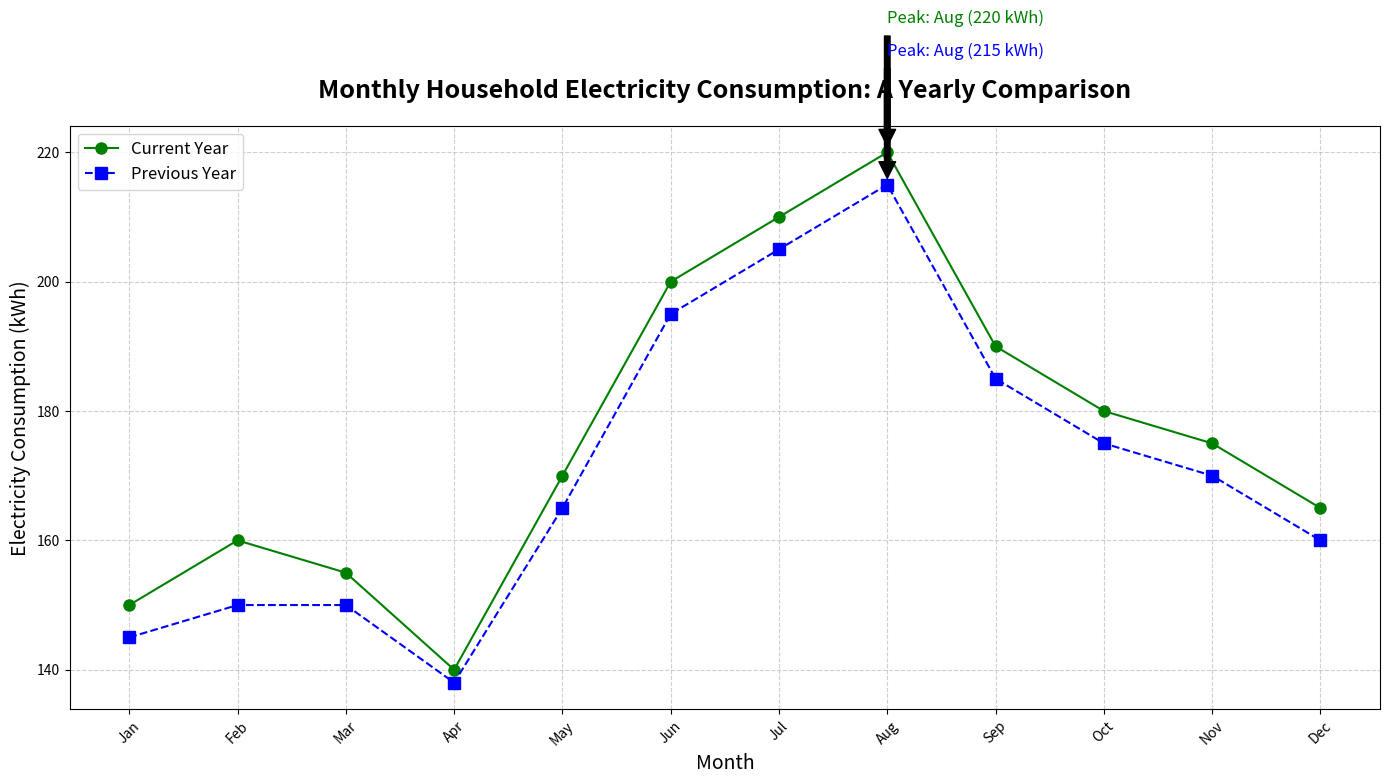

Python code for this plot:
import matplotlib.pyplot as plt
import numpy as np

months = np.array([
    'Jan', 'Feb', 'Mar', 'Apr', 'May', 'Jun', 
    'Jul', 'Aug', 'Sep', 'Oct', 'Nov', 'Dec'
])

consumption_current_year = np.array([150, 160, 155, 140, 170, 200, 210, 220, 190, 180, 175, 165])
consumption_previous_year = np.array([145, 150, 150, 138, 165, 195, 205, 215, 185, 175, 170, 160])

fig, ax = plt.subplots(figsize=(14, 8))

# Manually shuffled colors
ax.plot(months, consumption_current_year, label='Current Year', marker='o', markersize=8, linestyle='-', color='green')
ax.plot(months, consumption_previous_year, label='Previous Year', marker='s', markersize=8, linestyle='--', color='blue')

ax.set_title('Monthly Household Electricity Consumption: A Yearly Comparison', fontsize=18, fontweight='bold', pad=20)
ax.set_xlabel('Month', fontsize=14)
ax.set_ylabel('Electricity Consumption (kWh)', fontsize=14)

ax.grid(True, linestyle='--', alpha=0.6)
ax.legend(loc='upper left', fontsize=12)

peak_current = months[np.argmax(consumption_current_year)]
peak_previous = months[np.argmax(consumption_previous_year)]
ax.annotate(f'Peak: {peak_current} ({max(consumption_current_year)} kWh)', 
            xy=(peak_current, max(consumption_current_year)), 
            xytext=(peak_current, max(consumption_current_year) + 20),
            arrowprops=dict(facecolor='black', shrink=0.05),
            fontsize=12, color='green')  # swapped annotation color
ax.annotate(f'Peak: {peak_previous} ({max(consumption_previous_year)} kWh)', 
            xy=(peak_previous, max(consumption_previous_year)), 
            xytext=(peak_previous, max(consumption_previous_year) + 20),
            arrowprops=dict(facecolor='black', shrink=0.05),
            fontsize=12, color='blue')  # swapped annotation color

plt.xticks(rotation=45)
plt.tight_layout()
plt.show()
